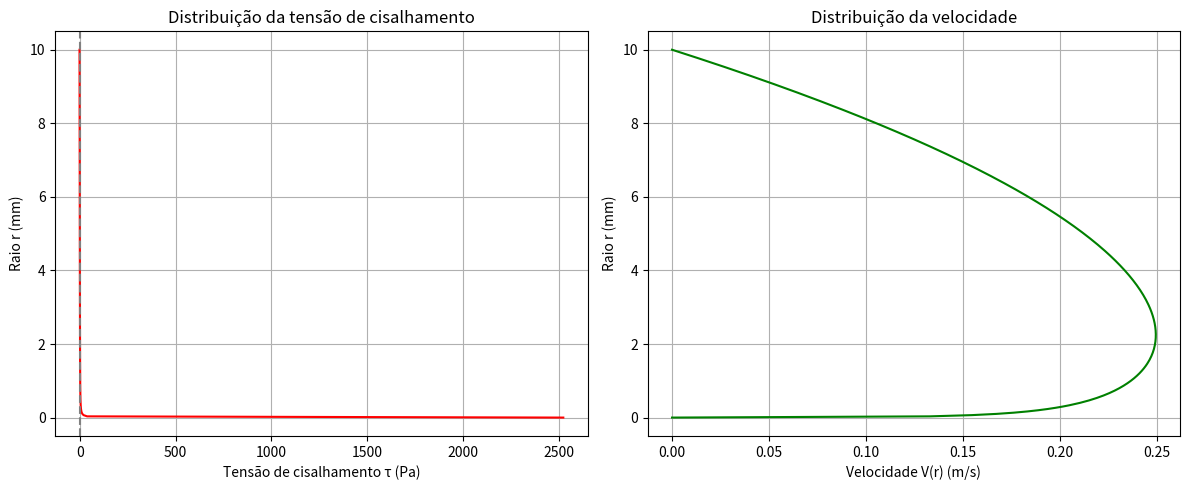

This chart was generated by the following Python code:
import math
import matplotlib.pyplot as plt

# Dados
comprimento = 10.0      # m
diametro_tubo = 0.02    # m
diametro_fio = 0.000001 # m
delta_p = 5000          # Pa
viscosidade = 0.04      # Pa.s

# Função da velocidade
def velocidade(r):
    return (1/(16*viscosidade)) * (delta_p/comprimento) * (
        diametro_fio**2 - 4*r**2
        - ((diametro_tubo**2 - diametro_fio**2)/math.log(diametro_fio/diametro_tubo)) * math.log(2*r/diametro_fio)
    )

# Função da tensão de cisalhamento
def tensao(r):
    A = (diametro_tubo**2 - diametro_fio**2) / math.log(diametro_fio/diametro_tubo)
    return (delta_p / (16*comprimento)) * (-8*r - A/r)

# Raio onde a tensão é zero
r_zero = math.sqrt((diametro_tubo**2 - diametro_fio**2) / (8*math.log(diametro_tubo/diametro_fio)))

# Listas de pontos para o gráfico
raios = [ (diametro_fio/2 + i*(diametro_tubo/2 - diametro_fio/2)/300) for i in range(301) ]
raios_mm = [r*1000 for r in raios]   # converter para mm
tensoes = [tensao(r) for r in raios]
velocidades = [velocidade(r) for r in raios]

# Criar gráficos
fig, (ax1, ax2) = plt.subplots(1, 2, figsize=(12,5))

#Gráfico da tensão
ax1.plot(tensoes, raios_mm, color="red")
ax1.axvline(0, color="gray", linestyle="--")
ax1.set_xlabel("Tensão de cisalhamento τ (Pa)")
ax1.set_ylabel("Raio r (mm)")
ax1.set_title("Distribuição da tensão de cisalhamento")
ax1.grid(True)

# Gráfico da velocidade

ax2.plot(velocidades, raios_mm, color="green")
ax2.set_xlabel("Velocidade V(r) (m/s)")
ax2.set_ylabel("Raio r (mm)")
ax2.set_title("Distribuição da velocidade")
ax2.grid(True)

plt.tight_layout()
plt.show()

print(f"Raio onde τ = 0: {r_zero*1000:.3f} mm")
